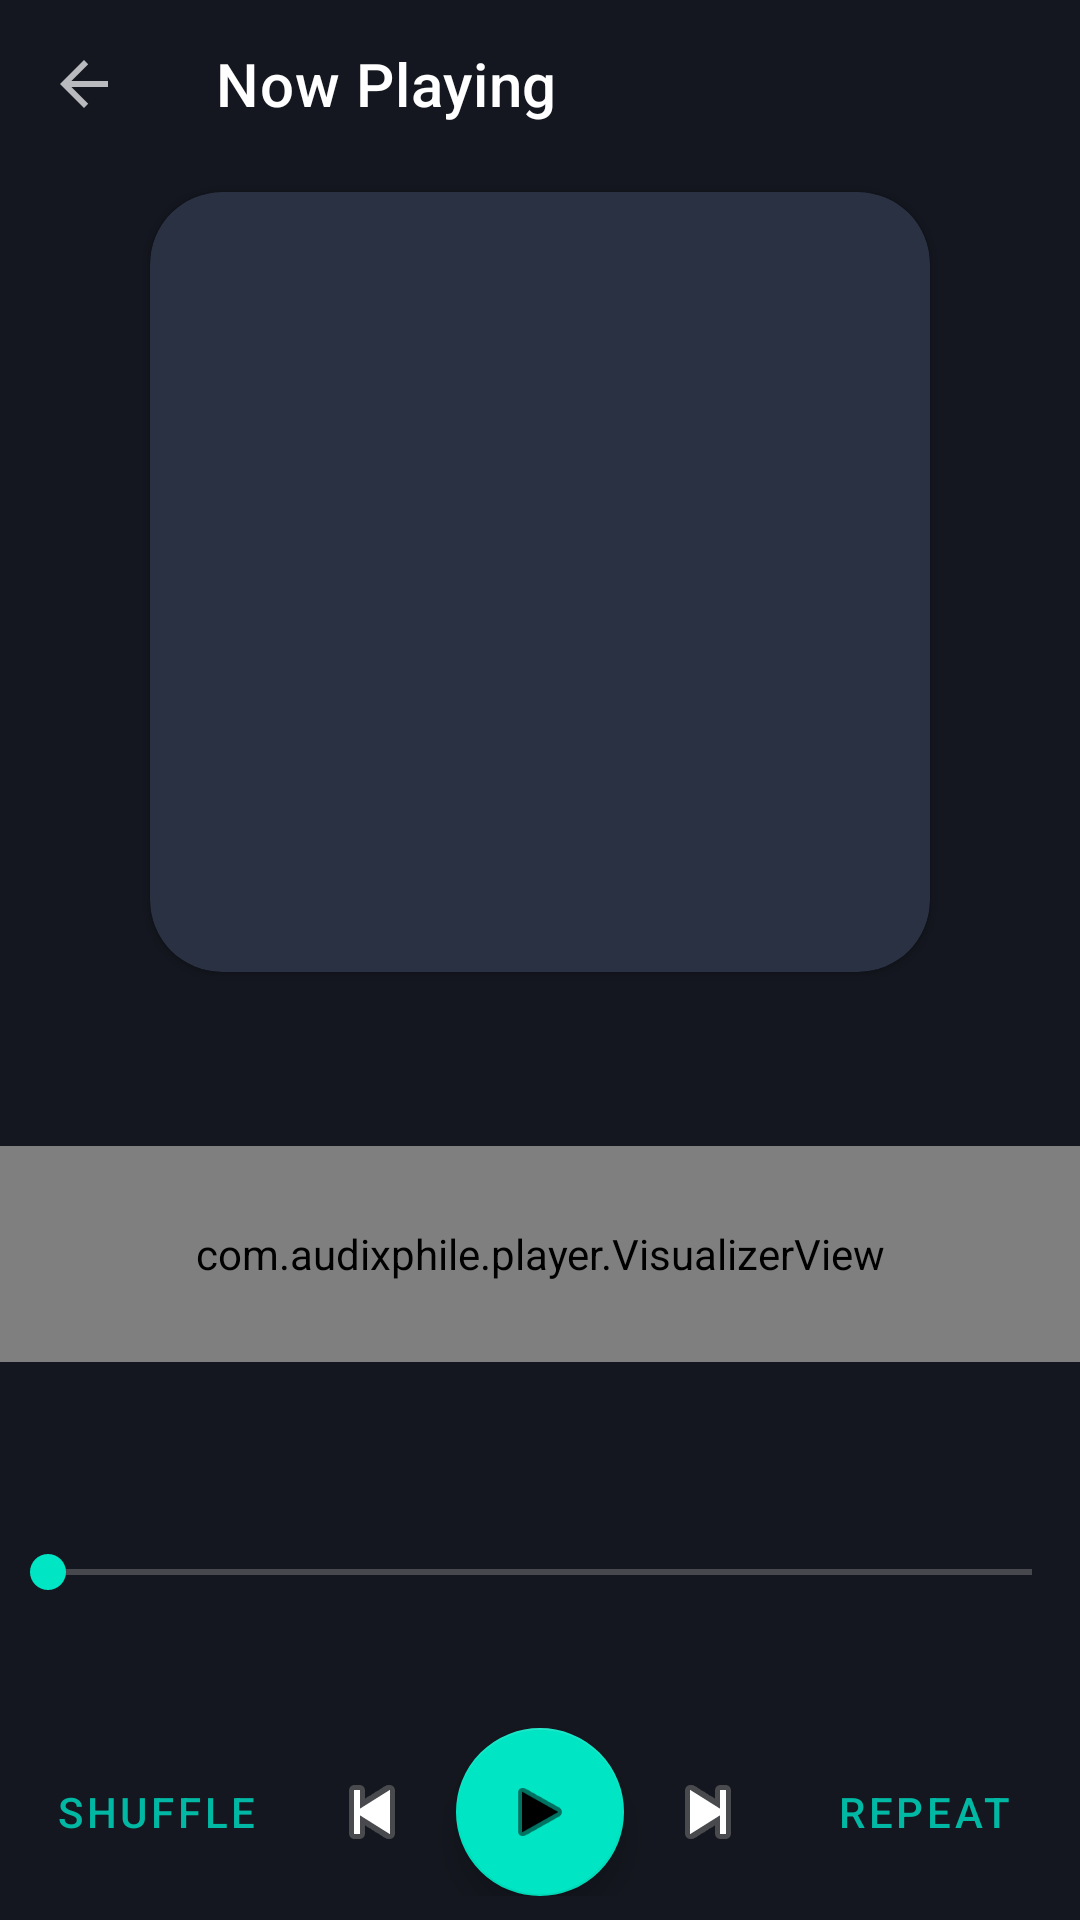

Android layout source for this screen:
<!-- AndroidManifest.xml: application theme Theme.Audix -->
<!-- res/layout/activity_now_playing.xml -->
<LinearLayout xmlns:android="http://schemas.android.com/apk/res/android" xmlns:app="http://schemas.android.com/apk/res-auto"
    android:layout_width="match_parent" android:layout_height="match_parent" android:orientation="vertical" android:gravity="center_horizontal">
    <com.google.android.material.appbar.MaterialToolbar android:id="@+id/toolbar" android:layout_width="match_parent"
        android:layout_height="?attr/actionBarSize" app:title="Now Playing" app:navigationIcon="?attr/homeAsUpIndicator"/>
    <com.google.android.material.card.MaterialCardView android:layout_width="260dp" android:layout_height="260dp"
        android:layout_marginTop="8dp" app:cardCornerRadius="24dp" app:cardBackgroundColor="#2A3142">
        <ImageView android:id="@+id/art" android:layout_width="match_parent" android:layout_height="match_parent" android:scaleType="centerCrop"/>
    </com.google.android.material.card.MaterialCardView>
    <TextView android:id="@+id/title" android:layout_width="match_parent" android:layout_height="wrap_content" android:gravity="center"
        android:paddingTop="12dp" android:textColor="#FFFFFF" android:textSize="20sp" android:singleLine="true"/>
    <TextView android:id="@+id/artist" android:layout_width="match_parent" android:layout_height="wrap_content" android:gravity="center"
        android:textColor="#9AA3B5" android:singleLine="true"/>
    <com.audixphile.player.VisualizerView android:layout_width="match_parent" android:layout_height="72dp"/>
    <TextView android:id="@+id/lyrics" android:layout_width="match_parent" android:layout_height="0dp" android:layout_weight="1"
        android:gravity="center" android:padding="12dp" android:textColor="#9AA3B5" android:textSize="15sp"/>
    <SeekBar android:id="@+id/seek" android:layout_width="match_parent" android:layout_height="wrap_content" android:padding="16dp"/>
    <TextView android:id="@+id/time" android:layout_width="wrap_content" android:layout_height="wrap_content" android:textColor="#9AA3B5"/>
    <LinearLayout android:layout_width="match_parent" android:layout_height="wrap_content" android:gravity="center" android:padding="8dp">
        <Button android:id="@+id/shuffle" style="@style/Widget.MaterialComponents.Button.TextButton" android:layout_width="wrap_content" android:layout_height="wrap_content" android:text="Shuffle"/>
        <ImageButton android:id="@+id/prev" android:layout_width="56dp" android:layout_height="56dp" android:src="@android:drawable/ic_media_previous" android:background="?attr/selectableItemBackgroundBorderless"/>
        <com.google.android.material.floatingactionbutton.FloatingActionButton android:id="@+id/play" android:layout_width="wrap_content" android:layout_height="wrap_content" android:src="@android:drawable/ic_media_play"/>
        <ImageButton android:id="@+id/next" android:layout_width="56dp" android:layout_height="56dp" android:src="@android:drawable/ic_media_next" android:background="?attr/selectableItemBackgroundBorderless"/>
        <Button android:id="@+id/repeat" style="@style/Widget.MaterialComponents.Button.TextButton" android:layout_width="wrap_content" android:layout_height="wrap_content" android:text="Repeat"/>
    </LinearLayout>
</LinearLayout>
<!-- resources referenced by this layout -->
<resources>
  <style name="Theme.Audix" parent="Theme.MaterialComponents.NoActionBar">
          <item name="colorPrimary">#00B8A3</item>
          <item name="colorSecondary">#00E5C3</item>
          <item name="colorSurface">#1E2330</item>
          <item name="android:windowBackground">#14171F</item>
          <item name="android:statusBarColor">#14171F</item>
      </style>
</resources>
